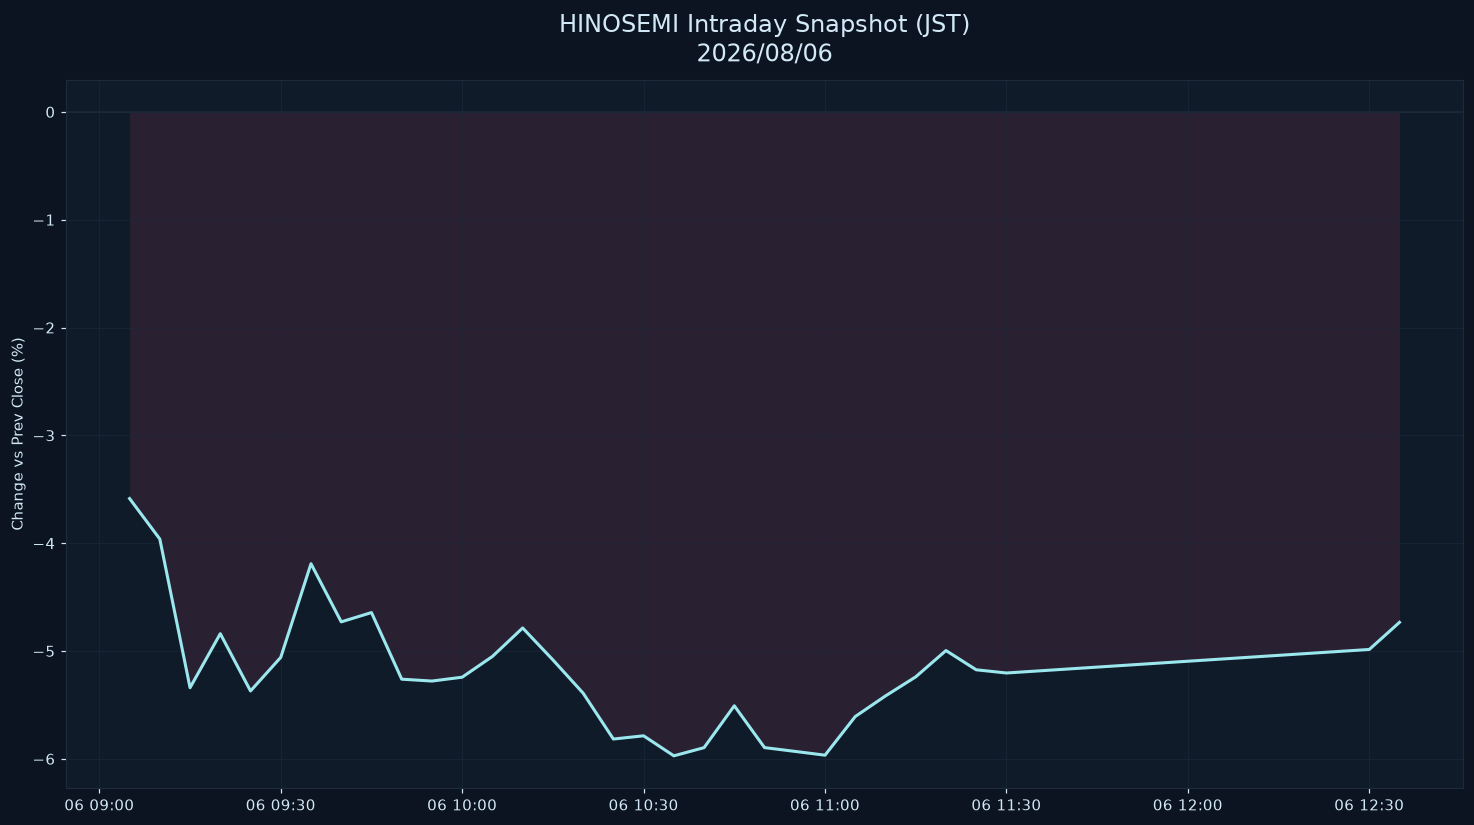

The data file committed next to this chart (first rows):
datetime_jst, pct
2026-08-06 09:05:00+09:00, -3.586
2026-08-06 09:10:00+09:00, -3.961
2026-08-06 09:15:00+09:00, -5.34
2026-08-06 09:20:00+09:00, -4.839
2026-08-06 09:25:00+09:00, -5.371
2026-08-06 09:30:00+09:00, -5.059
2026-08-06 09:35:00+09:00, -4.191
2026-08-06 09:40:00+09:00, -4.73
2026-08-06 09:45:00+09:00, -4.643
2026-08-06 09:50:00+09:00, -5.261
2026-08-06 09:55:00+09:00, -5.279
2026-08-06 10:00:00+09:00, -5.243
2026-08-06 10:05:00+09:00, -5.05
2026-08-06 10:10:00+09:00, -4.786
2026-08-06 10:15:00+09:00, -5.082
2026-08-06 10:20:00+09:00, -5.391
2026-08-06 10:25:00+09:00, -5.816
2026-08-06 10:30:00+09:00, -5.786
2026-08-06 10:35:00+09:00, -5.972
2026-08-06 10:40:00+09:00, -5.896
2026-08-06 10:45:00+09:00, -5.508
2026-08-06 10:50:00+09:00, -5.896
2026-08-06 10:55:00+09:00, -5.931
2026-08-06 11:00:00+09:00, -5.966
2026-08-06 11:05:00+09:00, -5.608
2026-08-06 11:10:00+09:00, -5.417
2026-08-06 11:15:00+09:00, -5.24
2026-08-06 11:20:00+09:00, -4.996
2026-08-06 11:25:00+09:00, -5.174
2026-08-06 11:30:00+09:00, -5.204
2026-08-06 12:30:00+09:00, -4.986
2026-08-06 12:35:00+09:00, -4.734
